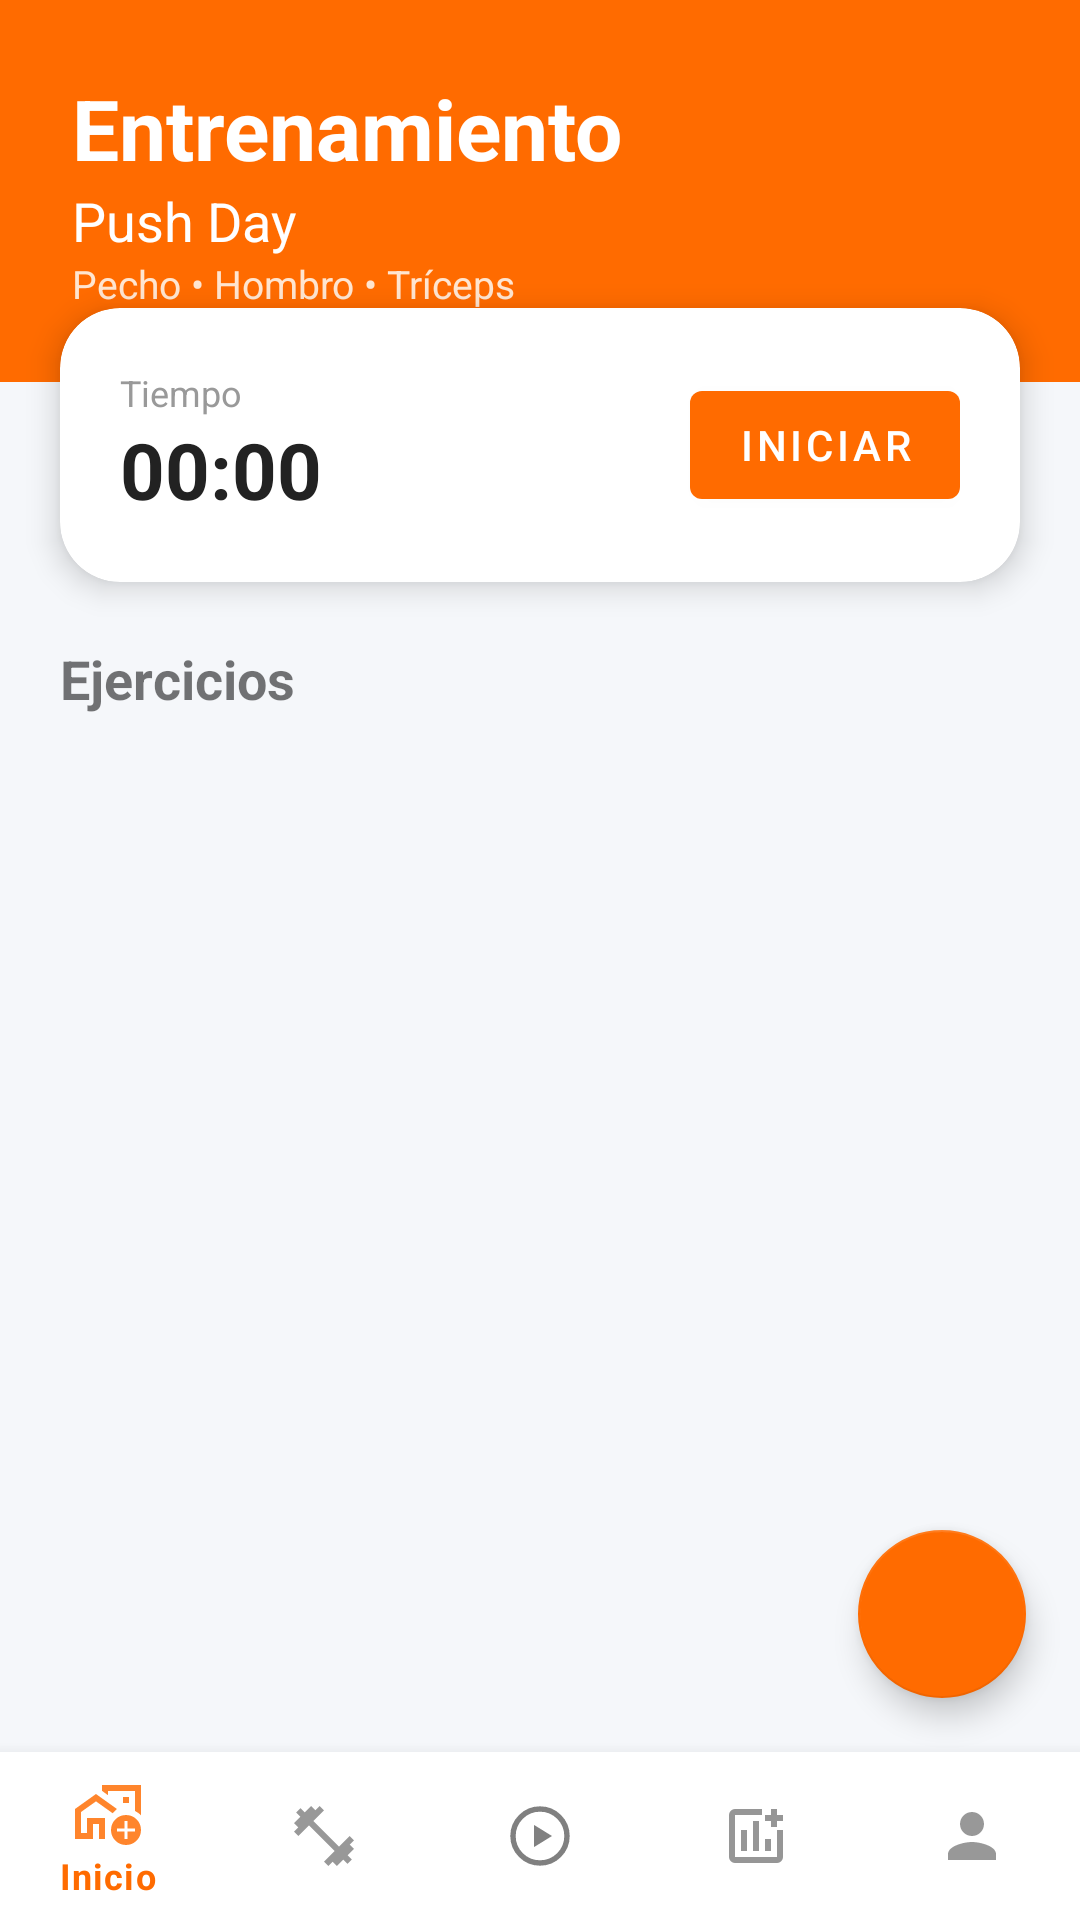

Layout XML and referenced resources for this Android screen:
<!-- AndroidManifest.xml: application theme Theme.GymRat -->
<!-- res/layout/activity_entrenamiento.xml -->
<?xml version="1.0" encoding="utf-8"?>
<androidx.constraintlayout.widget.ConstraintLayout
    xmlns:android="http://schemas.android.com/apk/res/android"
    xmlns:app="http://schemas.android.com/apk/res-auto"
    android:layout_width="match_parent"
    android:layout_height="match_parent"
    android:background="#F5F7FA">

    <LinearLayout
        android:id="@+id/header"
        android:layout_width="0dp"
        android:layout_height="wrap_content"
        android:background="#FF6B00"
        android:orientation="vertical"
        android:padding="24dp"
        app:layout_constraintTop_toTopOf="parent"
        app:layout_constraintStart_toStartOf="parent"
        app:layout_constraintEnd_toEndOf="parent">

        <TextView
            android:layout_width="wrap_content"
            android:layout_height="wrap_content"
            android:text="Entrenamiento"
            android:textColor="#FFFFFF"
            android:textStyle="bold"
            android:textSize="28sp"/>

        <TextView
            android:layout_width="wrap_content"
            android:layout_height="wrap_content"
            android:text="Push Day"
            android:textColor="#FFFFFF"
            android:textSize="18sp"/>

        <TextView
            android:layout_width="wrap_content"
            android:layout_height="wrap_content"
            android:text="Pecho • Hombro • Tríceps"
            android:textColor="#FFE5D0"
            android:textSize="13sp"/>

    </LinearLayout>

    <com.google.android.material.card.MaterialCardView
        android:id="@+id/cardTiempo"
        android:layout_width="0dp"
        android:layout_height="wrap_content"
        android:layout_marginHorizontal="20dp"
        android:layout_marginTop="-25dp"
        app:cardCornerRadius="20dp"
        app:cardElevation="6dp"
        app:layout_constraintTop_toBottomOf="@id/header"
        app:layout_constraintStart_toStartOf="parent"
        app:layout_constraintEnd_toEndOf="parent">

        <LinearLayout
            android:layout_width="match_parent"
            android:layout_height="wrap_content"
            android:orientation="horizontal"
            android:padding="20dp"
            android:gravity="center_vertical">

            <LinearLayout
                android:layout_width="0dp"
                android:layout_height="wrap_content"
                android:layout_weight="1"
                android:orientation="vertical">

                <TextView
                    android:text="Tiempo"
                    android:textColor="#999999"
                    android:textSize="12sp"
                    android:layout_width="wrap_content"
                    android:layout_height="wrap_content"/>

                <TextView
                    android:id="@+id/txtTiempo"
                    android:text="00:00"
                    android:textStyle="bold"
                    android:textSize="26sp"
                    android:textColor="#222222"
                    android:layout_width="wrap_content"
                    android:layout_height="wrap_content"/>

            </LinearLayout>

            <com.google.android.material.button.MaterialButton
                android:id="@+id/btnIniciar"
                android:layout_width="wrap_content"
                android:layout_height="wrap_content"
                android:text="Iniciar"
                app:backgroundTint="#FF6B00"/>

        </LinearLayout>

    </com.google.android.material.card.MaterialCardView>

    <TextView
        android:id="@+id/txtEjercicios"
        android:layout_width="wrap_content"
        android:layout_height="wrap_content"
        android:text="Ejercicios"
        android:textStyle="bold"
        android:textSize="18sp"
        android:layout_marginStart="20dp"
        android:layout_marginTop="20dp"
        app:layout_constraintTop_toBottomOf="@id/cardTiempo"
        app:layout_constraintStart_toStartOf="parent"/>

    <androidx.recyclerview.widget.RecyclerView
        android:id="@+id/rvEjercicios"
        android:layout_width="0dp"
        android:layout_height="0dp"
        android:layout_marginHorizontal="16dp"
        android:layout_marginTop="10dp"
        android:paddingBottom="90dp"
        app:layout_constraintTop_toBottomOf="@id/txtEjercicios"
        app:layout_constraintBottom_toTopOf="@id/bottomNavigation"
        app:layout_constraintStart_toStartOf="parent"
        app:layout_constraintEnd_toEndOf="parent"/>

    <com.google.android.material.floatingactionbutton.FloatingActionButton
        android:id="@+id/fabAgregarEjercicio"
        android:layout_width="wrap_content"
        android:layout_height="wrap_content"
        android:src="@drawable/ic_add"
        app:backgroundTint="#FF6B00"
        app:tint="#FFFFFF"
        android:layout_margin="18dp"
        app:layout_constraintBottom_toTopOf="@id/bottomNavigation"
        app:layout_constraintEnd_toEndOf="parent"/>

    <com.google.android.material.bottomnavigation.BottomNavigationView
        android:id="@+id/bottomNavigation"
        android:layout_width="0dp"
        android:layout_height="wrap_content"
        android:background="#FFFFFF"
        app:menu="@menu/menu_bottom"
        app:itemIconTint="@color/nav_selector"
        app:itemTextColor="@color/nav_selector"
        app:layout_constraintBottom_toBottomOf="parent"
        app:layout_constraintStart_toStartOf="parent"
        app:layout_constraintEnd_toEndOf="parent"/>

</androidx.constraintlayout.widget.ConstraintLayout>
<!-- resources referenced by this layout -->
<resources>
  <style name="Theme.GymRat" parent="Theme.MaterialComponents.DayNight.NoActionBar">
          <item name="android:windowBackground">@android:color/white</item>
          <item name="android:statusBarColor">@android:color/transparent</item>
          <item name="android:navigationBarColor">@android:color/transparent</item>
          <item name="android:windowLightStatusBar">true</item>
      </style>
</resources>
